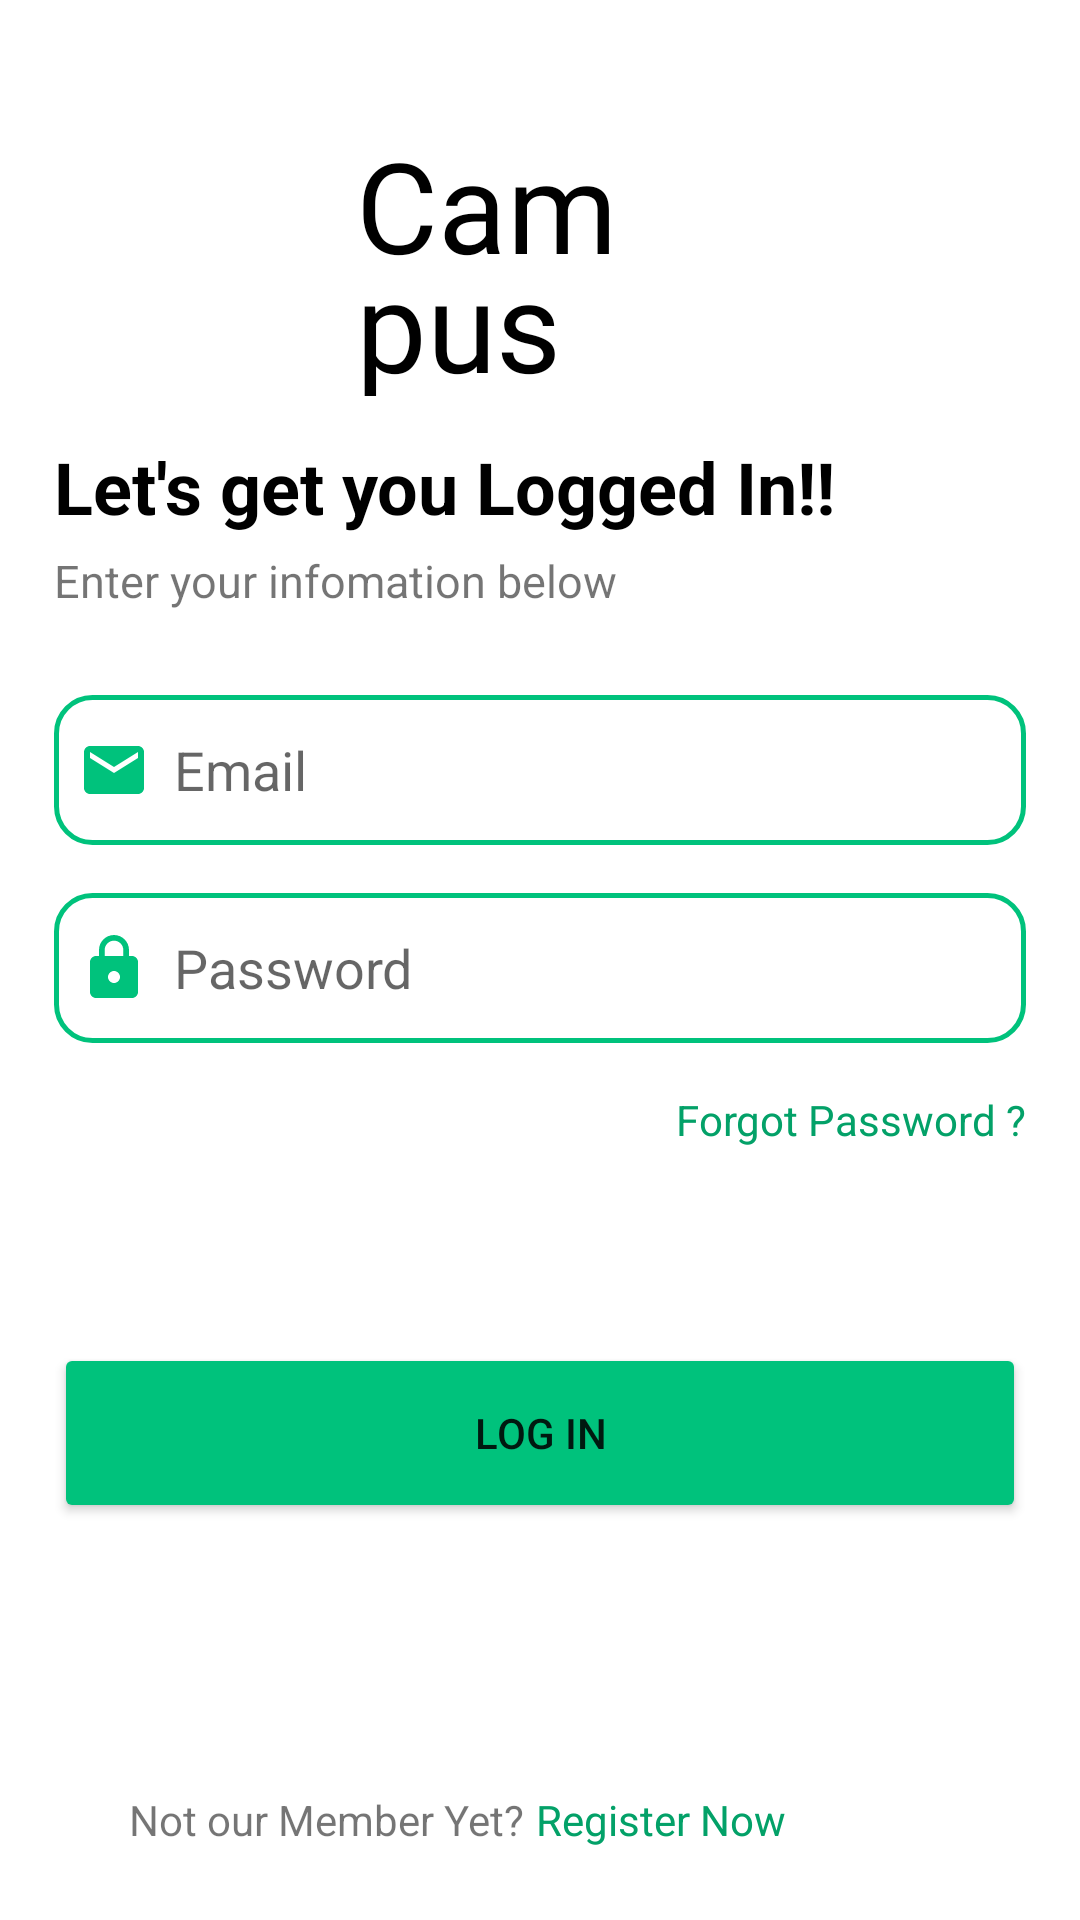

Produce the Android XML layout that renders to this screen, including the resource entries it uses.
<!-- AndroidManifest.xml: application theme Theme.CampusOLX -->
<!-- res/layout/activity_main2.xml -->
<?xml version="1.0" encoding="utf-8"?>
<androidx.constraintlayout.widget.ConstraintLayout xmlns:android="http://schemas.android.com/apk/res/android"
    xmlns:app="http://schemas.android.com/apk/res-auto"
    xmlns:tools="http://schemas.android.com/tools"
    android:layout_width="match_parent"
    android:layout_height="match_parent"
    tools:context=".activites.MainActivity2">


    <ImageView
        android:id="@+id/imageView"
        android:layout_width="100dp"
        android:layout_height="100dp"
        android:layout_marginTop="30dp"
        android:paddingEnd="10dp"
        app:layout_constraintEnd_toEndOf="@id/rightGuide"
        app:layout_constraintHorizontal_bias="0.0"
        app:layout_constraintStart_toStartOf="@id/leftGuide"
        app:layout_constraintTop_toTopOf="parent"
        app:srcCompat="@drawable/logo2_removebg_preview" />

    <androidx.constraintlayout.widget.Guideline
        android:id="@+id/leftGuide"
        android:layout_width="wrap_content"
        android:layout_height="wrap_content"
        android:orientation="vertical"
        app:layout_constraintGuide_percent=".05" />

    <androidx.constraintlayout.widget.Guideline
        android:id="@+id/rightGuide"
        android:layout_width="wrap_content"
        android:layout_height="wrap_content"
        android:orientation="vertical"
        app:layout_constraintGuide_percent=".95" />













    <TextView
        android:id="@+id/loginText"
        android:layout_width="0dp"
        android:layout_height="wrap_content"
        android:layout_marginTop="16dp"
        android:text="Let's get you Logged In!!"
        android:textColor="@color/black"
        android:textSize="24sp"
        android:textStyle="bold"
        app:layout_constraintEnd_toStartOf="@+id/rightGuide"
        app:layout_constraintStart_toStartOf="@+id/leftGuide"
        app:layout_constraintTop_toBottomOf="@id/imageView" />

    <TextView
        android:id="@+id/textView"
        android:layout_width="0dp"
        android:layout_height="wrap_content"
        android:layout_marginTop="5dp"
        android:textSize="15sp"
        android:text="Enter your infomation below"
        app:layout_constraintEnd_toStartOf="@+id/rightGuide"
        app:layout_constraintStart_toStartOf="@+id/leftGuide"
        app:layout_constraintTop_toBottomOf="@id/loginText" />

    <EditText
        android:id="@+id/login_email"
        android:layout_width="0dp"
        android:layout_height="50dp"
        android:layout_marginTop="28dp"
        android:background="@drawable/edit_text_background"
        android:drawableStart="@drawable/email_icon"
        android:drawablePadding="8dp"
        android:ems="10"
        android:hint="@string/email"
        android:inputType="textEmailAddress"
        android:padding="8dp"
        app:layout_constraintEnd_toStartOf="@+id/rightGuide"
        app:layout_constraintStart_toStartOf="@+id/leftGuide"
        app:layout_constraintTop_toBottomOf="@+id/textView" />

    <EditText
        android:id="@+id/login_password"
        android:layout_width="0dp"
        android:layout_height="50dp"
        android:layout_marginTop="16dp"
        android:background="@drawable/edit_text_background"
        android:drawableStart="@drawable/pass_icon"
        android:drawablePadding="8dp"
        android:ems="10"
        android:hint="@string/password"
        android:inputType="textPassword"
        android:padding="8dp"
        app:layout_constraintEnd_toStartOf="@+id/rightGuide"
        app:layout_constraintHorizontal_bias="0.355"
        app:layout_constraintStart_toStartOf="@+id/leftGuide"
        app:layout_constraintTop_toBottomOf="@+id/login_email" />

    <TextView
        android:id="@+id/forgot_password"
        android:layout_width="wrap_content"
        android:layout_height="wrap_content"
        android:layout_marginTop="16dp"
        android:text="@string/forgot_password"
        android:textColor="#03A168"
        app:layout_constraintEnd_toStartOf="@+id/rightGuide"
        app:layout_constraintTop_toBottomOf="@+id/login_password" />

    <Button
        android:id="@+id/loginButton"
        android:layout_width="0dp"
        android:layout_height="60dp"
        android:layout_marginTop="100dp"
        android:backgroundTint="@color/App_colour"
        android:text="@string/log_in"
        app:cornerRadius="12dp"
        app:layout_constraintEnd_toStartOf="@+id/rightGuide"
        app:layout_constraintHorizontal_bias="0.47"
        app:layout_constraintStart_toStartOf="@+id/leftGuide"
        app:layout_constraintTop_toBottomOf="@+id/login_password" />

    <TextView
        android:id="@+id/reg"
        android:layout_width="wrap_content"
        android:layout_height="wrap_content"
        android:layout_marginEnd="80dp"
        android:layout_marginBottom="24dp"
        android:text="Register Now"
        android:textColor="#03A168"
        app:layout_constraintBottom_toBottomOf="parent"
        app:layout_constraintEnd_toStartOf="@+id/rightGuide" />

    <TextView
        android:id="@+id/textView7"
        android:layout_width="wrap_content"
        android:layout_height="wrap_content"
        android:layout_marginEnd="4dp"
        android:layout_marginBottom="24dp"
        android:text="Not our Member Yet?"
        app:layout_constraintBottom_toBottomOf="parent"
        app:layout_constraintEnd_toStartOf="@+id/reg"
        app:layout_constraintHorizontal_bias="1.0"
        app:layout_constraintStart_toStartOf="@+id/leftGuide" />

    <TextView
        android:id="@+id/textView3"
        android:layout_width="152dp"
        android:layout_height="92dp"
        android:layout_marginTop="40dp"
        android:fontFamily="@font/dosis_extrabold"
        android:lineSpacingExtra="-10dp"
        android:text="Campus Olx"
        android:textColor="@color/black"
        android:textSize="42sp"
        app:layout_constraintEnd_toStartOf="@+id/rightGuide"
        app:layout_constraintHorizontal_bias="0.008"
        app:layout_constraintStart_toEndOf="@+id/imageView"
        app:layout_constraintTop_toTopOf="parent" />

    

</androidx.constraintlayout.widget.ConstraintLayout>
<!-- resources referenced by this layout -->
<resources>
  <color name="App_colour">#00C27C</color>
  <color name="black">#FF000000</color>
  <!-- drawable edit_text_background (drawable) -->
  <?xml version="1.0" encoding="utf-8"?>
  <shape xmlns:android="http://schemas.android.com/apk/res/android"
      android:shape="rectangle">
  
      <solid android:color="#FFFFFF"/>
      <corners android:radius="12dp"/>
      <stroke android:width="1.5dp"
          android:color="#00C27C"/>
  
  </shape>
  <!-- drawable email_icon (drawable) -->
  <vector android:height="24dp" android:tint="#00C27C"
      android:viewportHeight="24" android:viewportWidth="24"
      android:width="24dp" xmlns:android="http://schemas.android.com/apk/res/android">
      <path android:fillColor="@android:color/white" android:pathData="M20,4L4,4c-1.1,0 -1.99,0.9 -1.99,2L2,18c0,1.1 0.9,2 2,2h16c1.1,0 2,-0.9 2,-2L22,6c0,-1.1 -0.9,-2 -2,-2zM20,8l-8,5 -8,-5L4,6l8,5 8,-5v2z"/>
  </vector>
  <!-- drawable pass_icon (drawable) -->
  <vector android:height="24dp" android:tint="#00C27C"
      android:viewportHeight="24" android:viewportWidth="24"
      android:width="24dp" xmlns:android="http://schemas.android.com/apk/res/android">
      <path android:fillColor="@android:color/white" android:pathData="M18,8h-1L17,6c0,-2.76 -2.24,-5 -5,-5S7,3.24 7,6v2L6,8c-1.1,0 -2,0.9 -2,2v10c0,1.1 0.9,2 2,2h12c1.1,0 2,-0.9 2,-2L20,10c0,-1.1 -0.9,-2 -2,-2zM12,17c-1.1,0 -2,-0.9 -2,-2s0.9,-2 2,-2 2,0.9 2,2 -0.9,2 -2,2zM15.1,8L8.9,8L8.9,6c0,-1.71 1.39,-3.1 3.1,-3.1 1.71,0 3.1,1.39 3.1,3.1v2z"/>
  </vector>
  <string name="email">Email</string>
  <string name="forgot_password">Forgot Password ?</string>
  <string name="log_in">Log In</string>
  <string name="password">Password</string>
  <style name="Theme.CampusOLX" parent="Theme.MaterialComponents.DayNight.NoActionBar">
          
          <item name="colorPrimary">@color/App_colour</item>
          <item name="colorPrimaryVariant">@color/purple_700</item>
          <item name="colorOnPrimary">@color/white</item>
          
          <item name="colorSecondary">@color/white_transparent</item>
          <item name="colorSecondaryVariant">@color/teal_700</item>
          <item name="colorOnSecondary">@color/black</item>
          
          <item name="android:statusBarColor">?attr/colorPrimaryVariant</item>
          
      </style>
  <color name="purple_700">@color/App_colour</color>
  <color name="white">#FFFFFFFF</color>
  <color name="white_transparent">#00FFFFFF</color>
  <color name="teal_700">#FF018786</color>
</resources>
